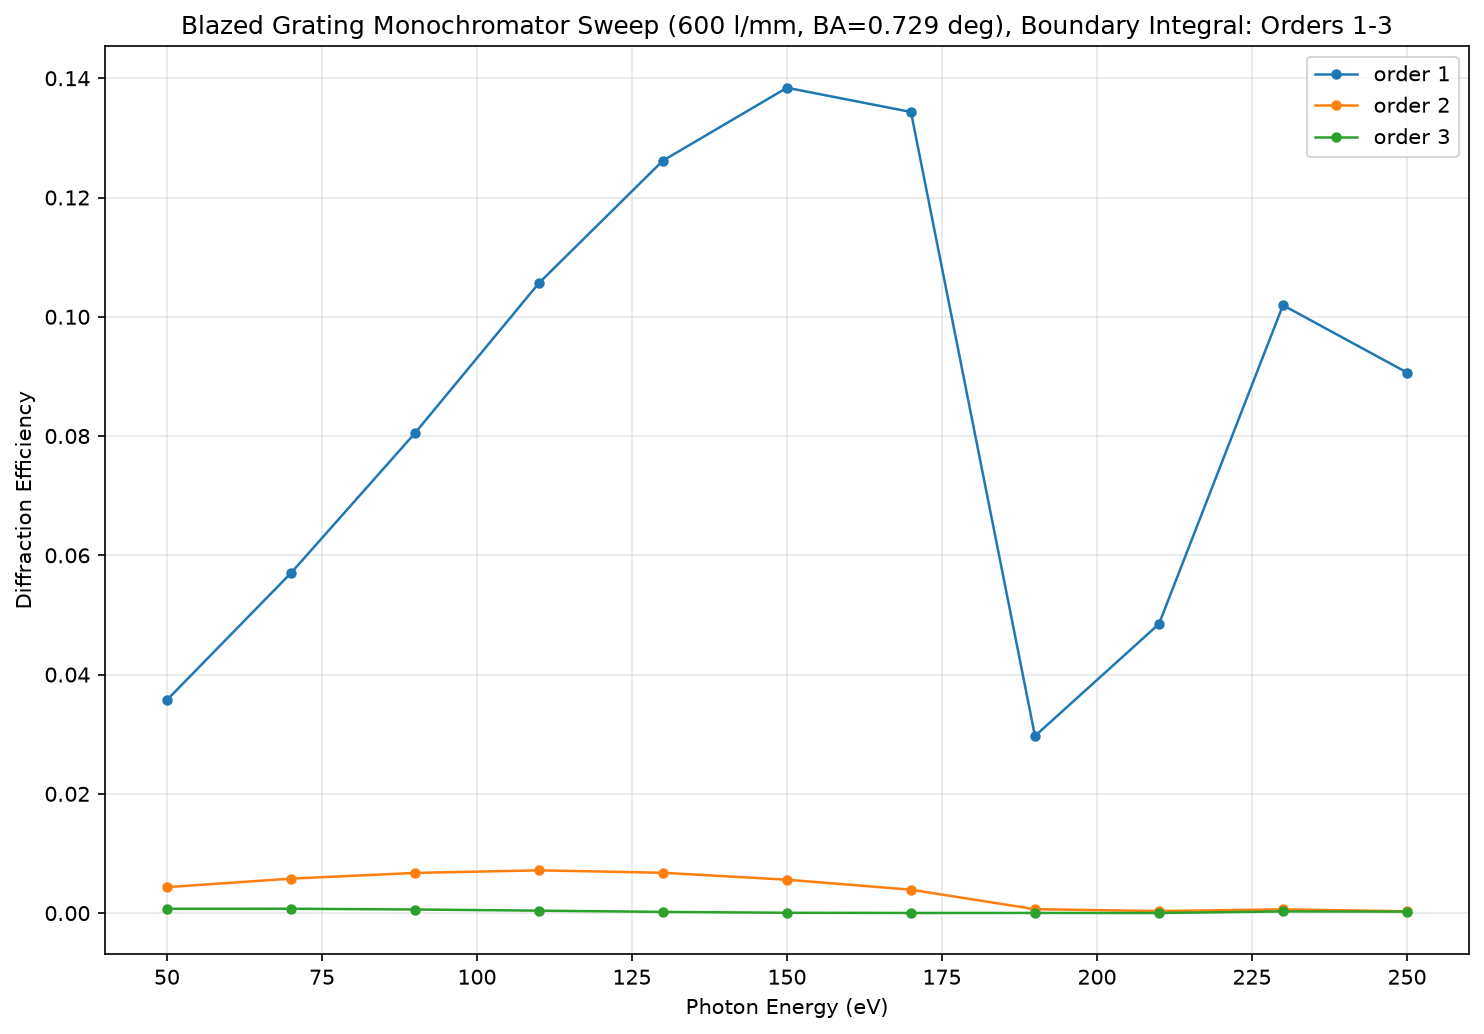

The table this chart was drawn from, first rows:
case_id, energy_ev, grazing_angle_deg, order, efficiency, diffraction_angle_deg
mono-00000000, 50.0, 4.882, -20, 3.0199136479741186e-08, 45.67
mono-00000000, 50.0, 4.882, -19, 1.1640758632957066e-07, 44.46
mono-00000000, 50.0, 4.882, -18, 3.8825776491599064e-07, 43.23
mono-00000000, 50.0, 4.882, -17, 8.178899994005929e-07, 41.97
mono-00000000, 50.0, 4.882, -16, 1.2413705877829081e-06, 40.68
mono-00000000, 50.0, 4.882, -15, 1.3931289842319553e-06, 39.36
mono-00000000, 50.0, 4.882, -14, 1.0707671091644677e-06, 37.99
mono-00000000, 50.0, 4.882, -13, 4.2325986743727535e-07, 36.59
mono-00000000, 50.0, 4.882, -12, 2.4063771199099183e-07, 35.13
mono-00000000, 50.0, 4.882, -11, 1.982500851182188e-06, 33.62
mono-00000000, 50.0, 4.882, -10, 7.202684464186637e-06, 32.05
mono-00000000, 50.0, 4.882, -9, 1.614835696226594e-05, 30.4
mono-00000000, 50.0, 4.882, -8, 2.5814851238263163e-05, 28.68
mono-00000000, 50.0, 4.882, -7, 2.8887133292843403e-05, 26.85
mono-00000000, 50.0, 4.882, -6, 1.7494271635711292e-05, 24.89
mono-00000000, 50.0, 4.882, -5, 2.384386342400933e-06, 22.78
mono-00000000, 50.0, 4.882, -4, 8.267071838650861e-05, 20.47
mono-00000000, 50.0, 4.882, -3, 0.000725, 17.87
mono-00000000, 50.0, 4.882, -2, 0.004349, 14.85
mono-00000000, 50.0, 4.882, -1, 0.03573, 11.04
mono-00000000, 50.0, 4.882, 0, 0.7119, 4.882
mono-00000000, 50.0, 4.882, 1, 0.0, 0.0
mono-00000000, 50.0, 4.882, 2, 0.0, 0.0
mono-00000000, 50.0, 4.882, 3, 0.0, 0.0
mono-00000000, 50.0, 4.882, 4, 0.0, 0.0
mono-00000000, 50.0, 4.882, 5, 0.0, 0.0
mono-00000000, 50.0, 4.882, 6, 0.0, 0.0
mono-00000000, 50.0, 4.882, 7, 0.0, 0.0
mono-00000000, 50.0, 4.882, 8, 0.0, 0.0
mono-00000000, 50.0, 4.882, 9, 0.0, 0.0
mono-00000000, 50.0, 4.882, 10, 0.0, 0.0
mono-00000000, 50.0, 4.882, 11, 0.0, 0.0
mono-00000000, 50.0, 4.882, 12, 0.0, 0.0
mono-00000000, 50.0, 4.882, 13, 0.0, 0.0
mono-00000000, 50.0, 4.882, 14, 0.0, 0.0
mono-00000000, 50.0, 4.882, 15, 0.0, 0.0
mono-00000000, 50.0, 4.882, 16, 0.0, 0.0
mono-00000000, 50.0, 4.882, 17, 0.0, 0.0
mono-00000000, 50.0, 4.882, 18, 0.0, 0.0
mono-00000000, 50.0, 4.882, 19, 0.0, 0.0
mono-00000000, 50.0, 4.882, 20, 0.0, 0.0
mono-00000001, 70.0, 4.131, -20, 2.021566378267455e-07, 38.29
mono-00000001, 70.0, 4.131, -19, 8.356950485899375e-08, 37.3
mono-00000001, 70.0, 4.131, -18, 2.1438104244790394e-07, 36.28
mono-00000001, 70.0, 4.131, -17, 7.862201354100279e-07, 35.24
mono-00000001, 70.0, 4.131, -16, 1.7816944244584264e-06, 34.17
mono-00000001, 70.0, 4.131, -15, 2.8230615088305783e-06, 33.07
mono-00000001, 70.0, 4.131, -14, 3.228363278563468e-06, 31.94
mono-00000001, 70.0, 4.131, -13, 2.452962799398489e-06, 30.77
mono-00000001, 70.0, 4.131, -12, 9.101322610977804e-07, 29.56
mono-00000001, 70.0, 4.131, -11, 7.861352981784926e-07, 28.3
mono-00000001, 70.0, 4.131, -10, 6.017403355179154e-06, 26.98
mono-00000001, 70.0, 4.131, -9, 2.038200026506536e-05, 25.61
mono-00000001, 70.0, 4.131, -8, 4.317559375867975e-05, 24.16
mono-00000001, 70.0, 4.131, -7, 6.377575008318306e-05, 22.63
mono-00000001, 70.0, 4.131, -6, 6.063531852923382e-05, 20.99
mono-00000001, 70.0, 4.131, -5, 2.1181249224042607e-05, 19.22
mono-00000001, 70.0, 4.131, -4, 3.767764974838663e-05, 17.27
mono-00000001, 70.0, 4.131, -3, 0.0007302, 15.09
mono-00000001, 70.0, 4.131, -2, 0.00578, 12.54
... 391 more rows
